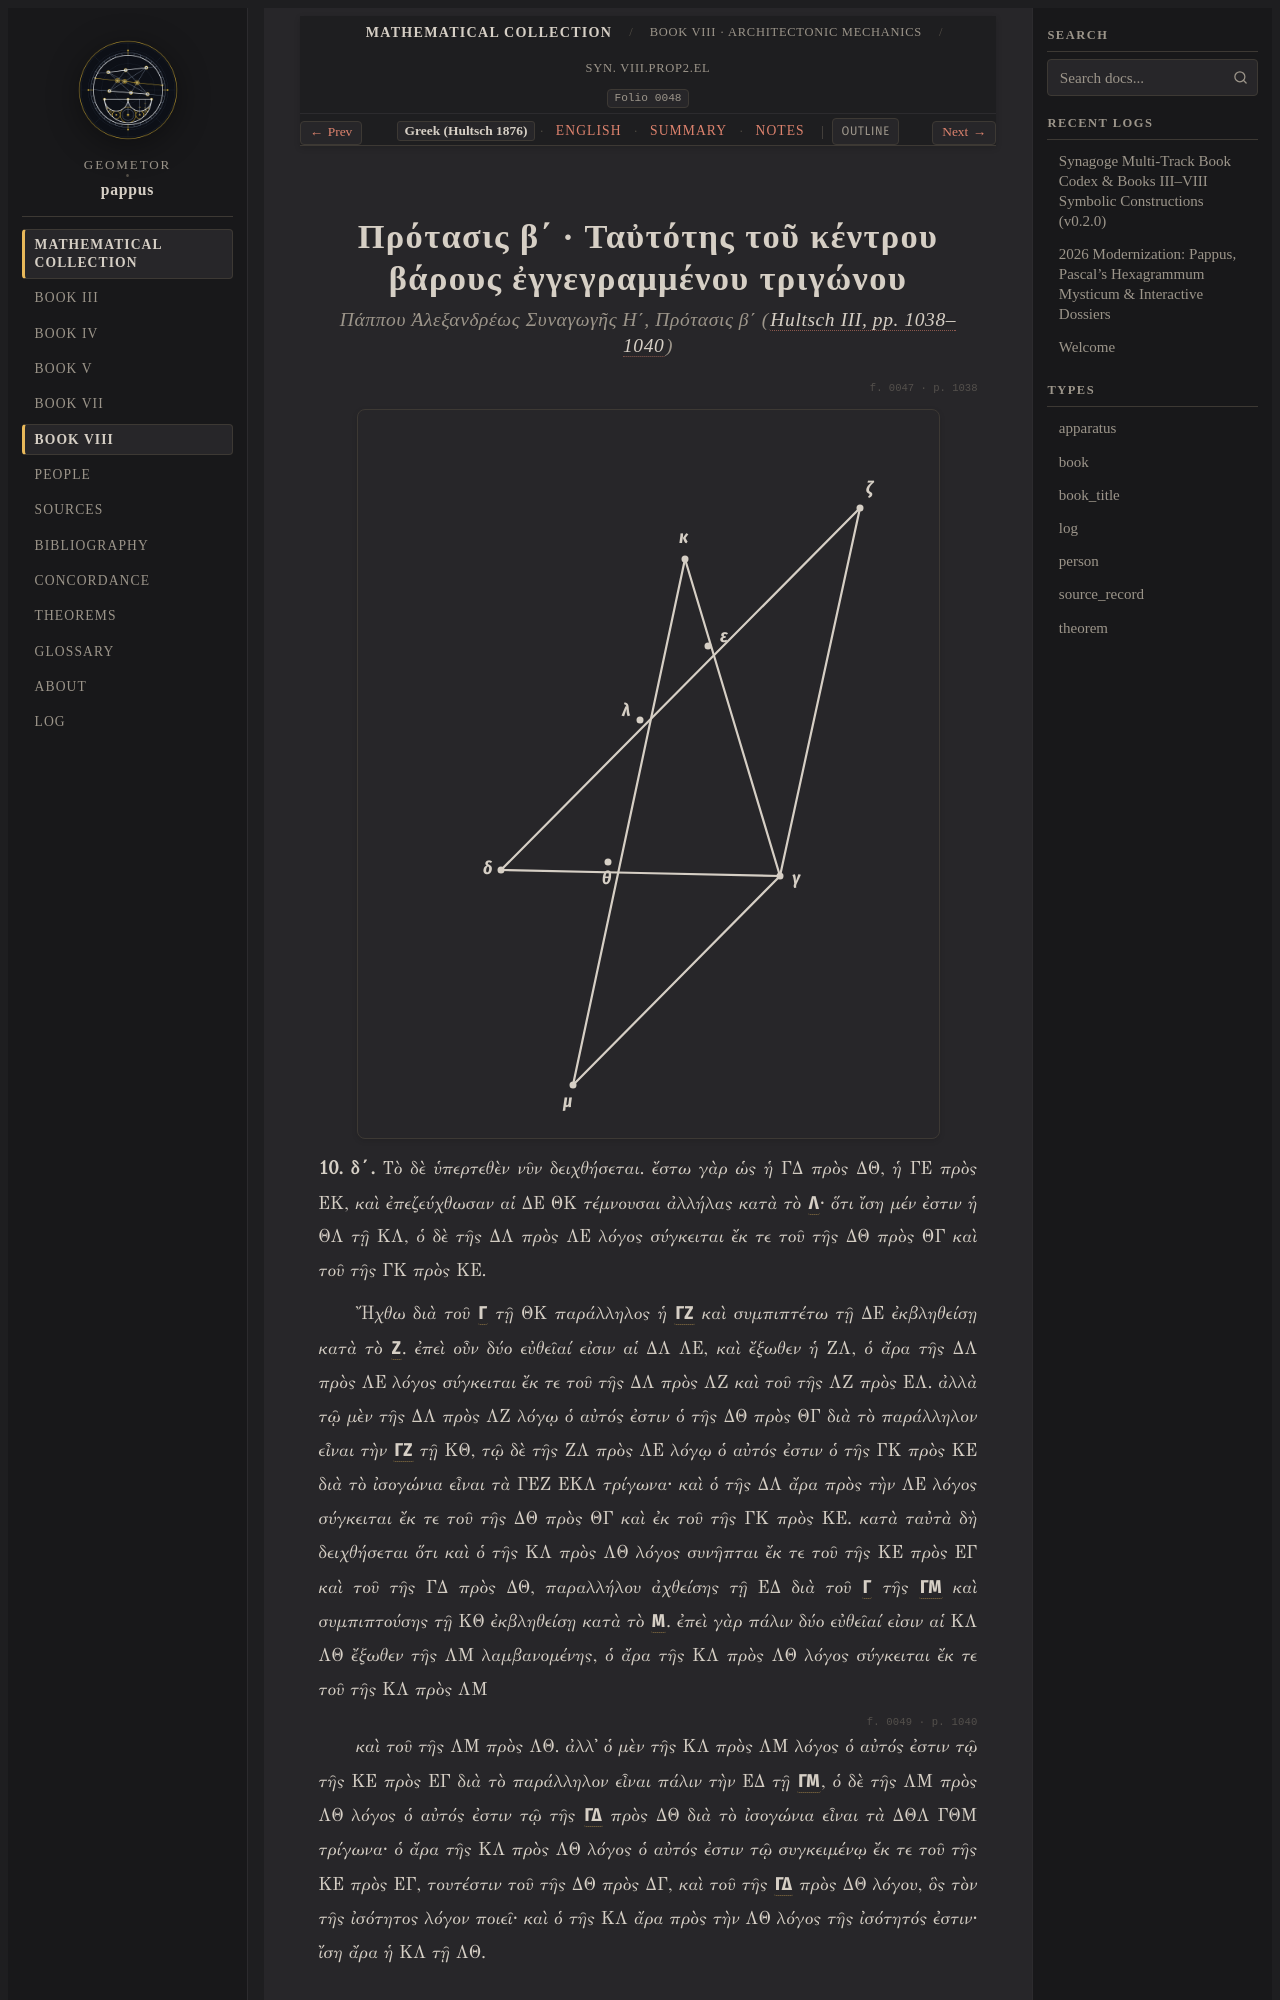

repository: geometor/pappus · page: synagoge/book_08/prop_02_cyclic_centroid/el.html · generator: sphinx

:order: 3
:layout: book
:type: book
:title: Πρότασις β΄ · Ταὐτότης τοῦ κέντρου βάρους ἐγγεγραμμένου τριγώνου
:canonical_id: Syn. VIII.prop2.el
:folio: 0048
:tracks: English: index | Greek: el | Summary: summary | Notes: notes
